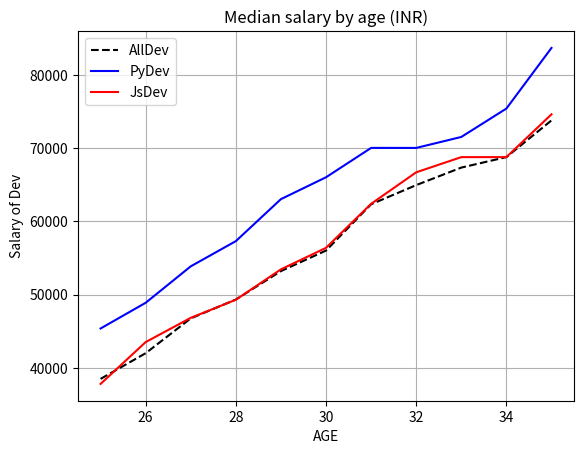

This chart was generated by the following Python code:
from matplotlib import pyplot as plt
# print(plt.style.available)
# plt.style.use("fivethirtyeight")
# plt.xkcd()
dev_age=[25,26,27,28,29,30,31,32,33,34,35]
dev_y=[38496,42000,46752,49320,53200,56000,62316,64928,67317,68748,73752]
pydev_y = [45372, 48876, 53850, 57287, 63016, 65998, 70003, 70000, 71496, 75370, 83640]
jsdev_y = [37810, 43515, 46823, 49293, 53437, 56373, 62375, 66674, 68745, 68746, 74583]
plt.plot(dev_age,dev_y, "k--",label="AllDev")
plt.plot(dev_age,pydev_y,"b",label="PyDev")
plt.plot(dev_age,jsdev_y,"r",label="JsDev")
plt.grid(True)
plt.legend()
plt.xlabel("AGE")
plt.ylabel("Salary of Dev")
plt.title("Median salary by age (INR)")
plt.show()
